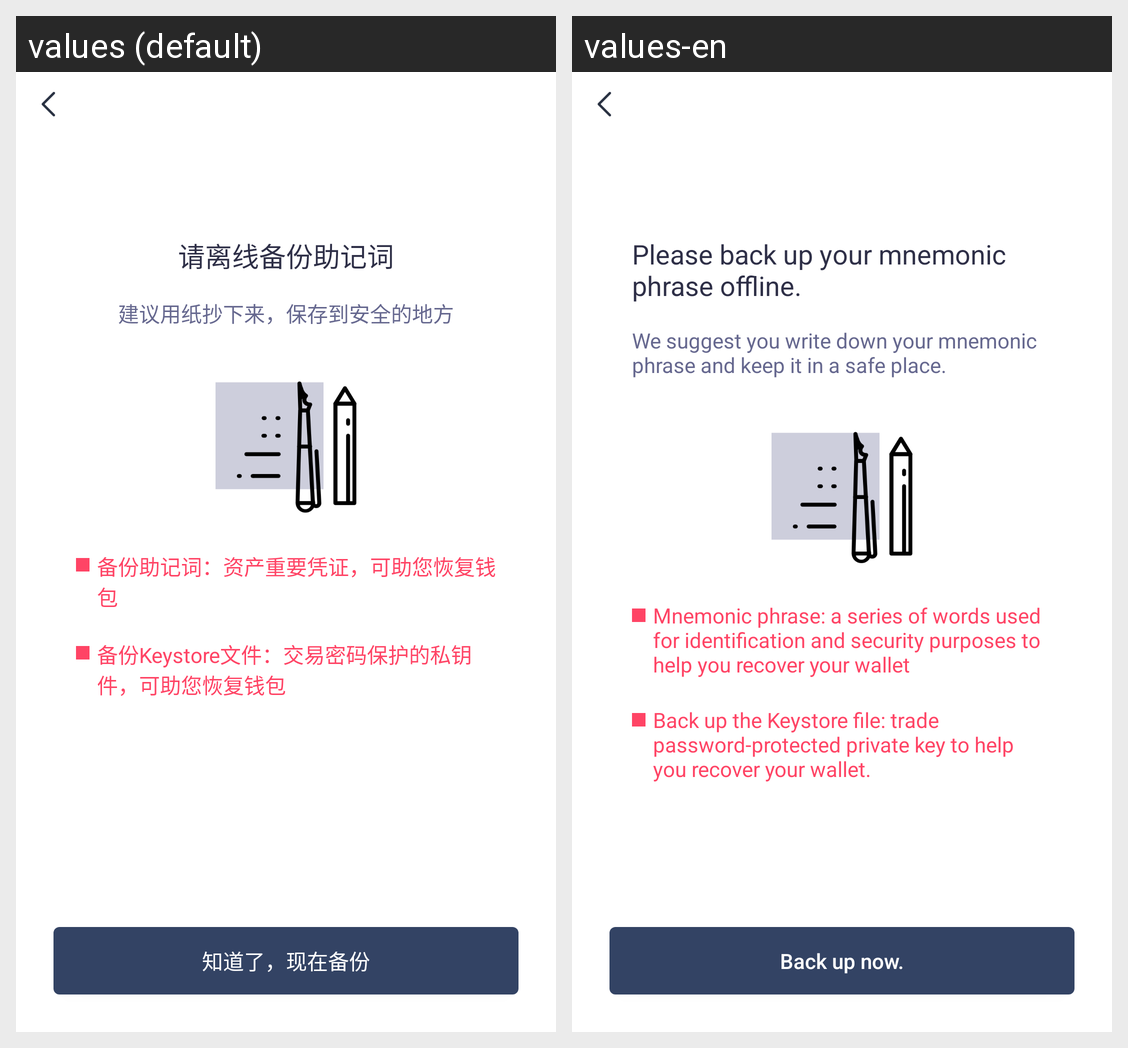

For this localized Android screen grid, give each drawn string resource with its value in every locale shown.
Android screen res/layout/activity_copy_mneonic_warn.xml rendered under 2 locales, left to right: values (default), values-en. Device: Nexus 5 (rendered at 1080×1920; each locale shown at half size, 540×960, under a caption strip naming it); theme AppTheme.NoActionBar.
Strings drawn on this screen, with the default value and each locale's value (text and hints the layout hard-codes, and strings that could not be matched under every locale, appear in the picture but are not listed):

copy_mneonic_warn_txt_01
  values: 请离线备份助记词
  values-en: Please back up your mnemonic phrase offline.

copy_mneonic_warn_txt_02
  values: 建议用纸抄下来，保存到安全的地方
  values-en: We suggest you write down your mnemonic phrase and keep it in a safe place.

copy_mneonic_warn_txt_03
  values: 备份助记词：资产重要凭证，可助您恢复钱包
  values-en: Mnemonic phrase: a series of words used for identification and security purposes to help you recover your wallet

copy_mneonic_warn_txt_04
  values: 备份Keystore文件：交易密码保护的私钥件，可助您恢复钱包
  values-en: Back up the Keystore file: trade password-protected private key to help you recover your wallet.

copy_mneonic_warn_txt_05
  values: 知道了，现在备份
  values-en: Back up now.
